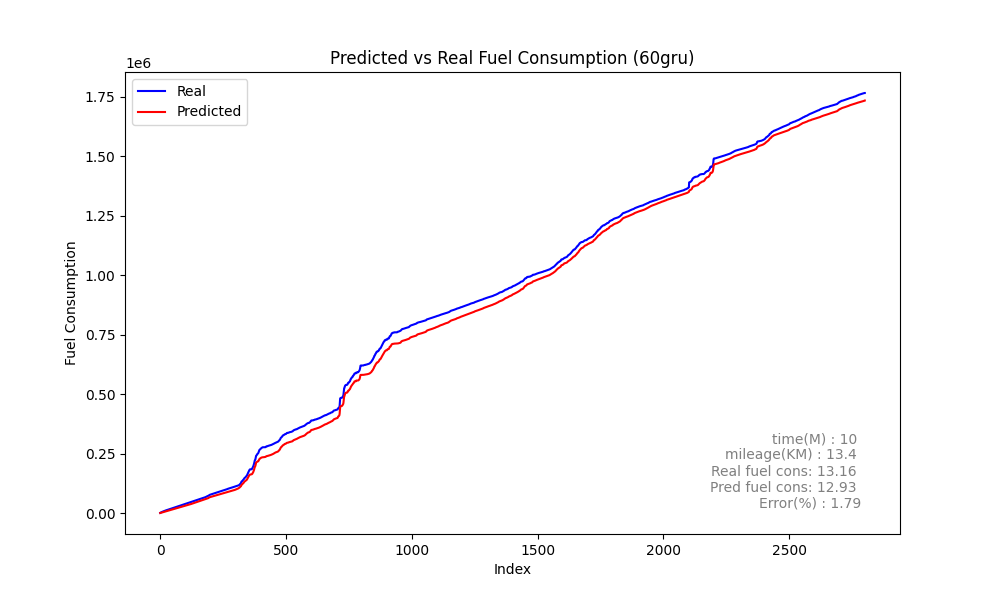

Values plotted in this chart, from the file beside it:
Speed, Actual, Predicted_sum, Predicted, rate, MAE, MSE, MAPE
0, 949.9, 298.1, 298.1, 949.9, 142.3, 158084, 37
0, 1671, 619.3, 321.2, 721.2, 142.3, 158084, 37
0, 2200, 940.3, 321, 528.8, 142.3, 158084, 37
0, 2709, 1254, 313.7, 508.8, 142.3, 158084, 37
0, 3233, 1564, 310.2, 523.9, 142.3, 158084, 37
0, 3732, 1874, 309.5, 499.7, 142.3, 158084, 37
0, 4199, 2183, 309.8, 466.5, 142.3, 158084, 37
0, 4651, 2494, 310.4, 452.5, 142.3, 158084, 37
0, 5143, 2805, 310.9, 491.4, 142.3, 158084, 37
0, 5589, 3116, 311.1, 446.6, 142.3, 158084, 37
0, 6049, 3427, 311.2, 459.2, 142.3, 158084, 37
0, 6522, 3738, 311.1, 473.7, 142.3, 158084, 37
0, 6955, 4049, 310.9, 433, 142.3, 158084, 37
0, 7404, 4360, 310.6, 448.6, 142.3, 158084, 37
0, 7881, 4670, 310.3, 477.2, 142.3, 158084, 37
0, 8293, 4980, 310, 411.8, 142.3, 158084, 37
0, 8722, 5290, 309.7, 428.8, 142.3, 158084, 37
0, 9176, 5599, 309.4, 454.5, 142.3, 158084, 37
0, 9585, 5908, 309.1, 408.4, 142.3, 158084, 37
0, 10009, 6217, 308.8, 424.2, 142.3, 158084, 37
0, 10406, 6525, 308.5, 396.8, 142.3, 158084, 37
0, 10761, 6834, 308.2, 355.6, 142.3, 158084, 37
0, 11112, 7142, 308, 350.6, 142.3, 158084, 37
0, 11487, 7449, 307.7, 374.9, 142.3, 158084, 37
0, 11783, 7757, 307.5, 296.1, 142.3, 158084, 37
0, 12128, 8064, 307.2, 345.1, 142.3, 158084, 37
0, 12478, 8371, 307, 349.6, 142.3, 158084, 37
0, 12802, 8678, 306.7, 324.3, 142.3, 158084, 37
0, 13149, 8984, 306.5, 346.8, 142.3, 158084, 37
0, 13521, 9290, 306.2, 371.9, 142.3, 158084, 37
0, 13865, 9596, 306, 344.3, 142.3, 158084, 37
0, 14218, 9902, 305.7, 352.9, 142.3, 158084, 37
0, 14588, 10208, 305.5, 370.5, 142.3, 158084, 37
0, 14926, 10513, 305.2, 337.5, 142.3, 158084, 37
0, 15278, 10818, 305, 352.2, 142.3, 158084, 37
0, 15657, 11123, 304.7, 379.3, 142.3, 158084, 37
0, 15992, 11427, 304.5, 335, 142.3, 158084, 37
0, 16357, 11731, 304.2, 364.9, 142.3, 158084, 37
0, 16726, 12035, 304, 368.9, 142.3, 158084, 37
0, 17077, 12339, 303.8, 351.2, 142.3, 158084, 37
0, 17431, 12643, 303.6, 353.4, 142.3, 158084, 37
0, 17799, 12946, 303.5, 368.1, 142.3, 158084, 37
0, 18144, 13250, 303.4, 345.1, 142.3, 158084, 37
0, 18511, 13553, 303.4, 366.8, 142.3, 158084, 37
0, 18880, 13856, 303.4, 369, 142.3, 158084, 37
0, 19224, 14160, 303.5, 344.6, 142.3, 158084, 37
0, 19568, 14463, 303.6, 343.3, 142.3, 158084, 37
0, 19952, 14767, 303.9, 384, 142.3, 158084, 37
0, 20281, 15071, 304.2, 329.5, 142.3, 158084, 37
0, 20639, 15376, 304.5, 357.4, 142.3, 158084, 37
0, 21009, 15681, 304.8, 370.5, 142.3, 158084, 37
0, 21356, 15986, 304.9, 346.9, 142.3, 158084, 37
0, 21711, 16290, 304.6, 354.9, 142.3, 158084, 37
0, 22091, 16594, 303.6, 379.7, 142.3, 158084, 37
0, 22436, 16895, 301.7, 345.8, 142.3, 158084, 37
0, 22779, 17194, 299, 342.9, 142.3, 158084, 37
0, 23158, 17491, 296.6, 378.5, 142.3, 158084, 37
0, 23492, 17788, 297, 333.8, 142.3, 158084, 37
0, 23861, 18099, 311.2, 369.2, 142.3, 158084, 37
0, 24246, 18401, 302.2, 385.7, 142.3, 158084, 37
... 2,741 more rows
